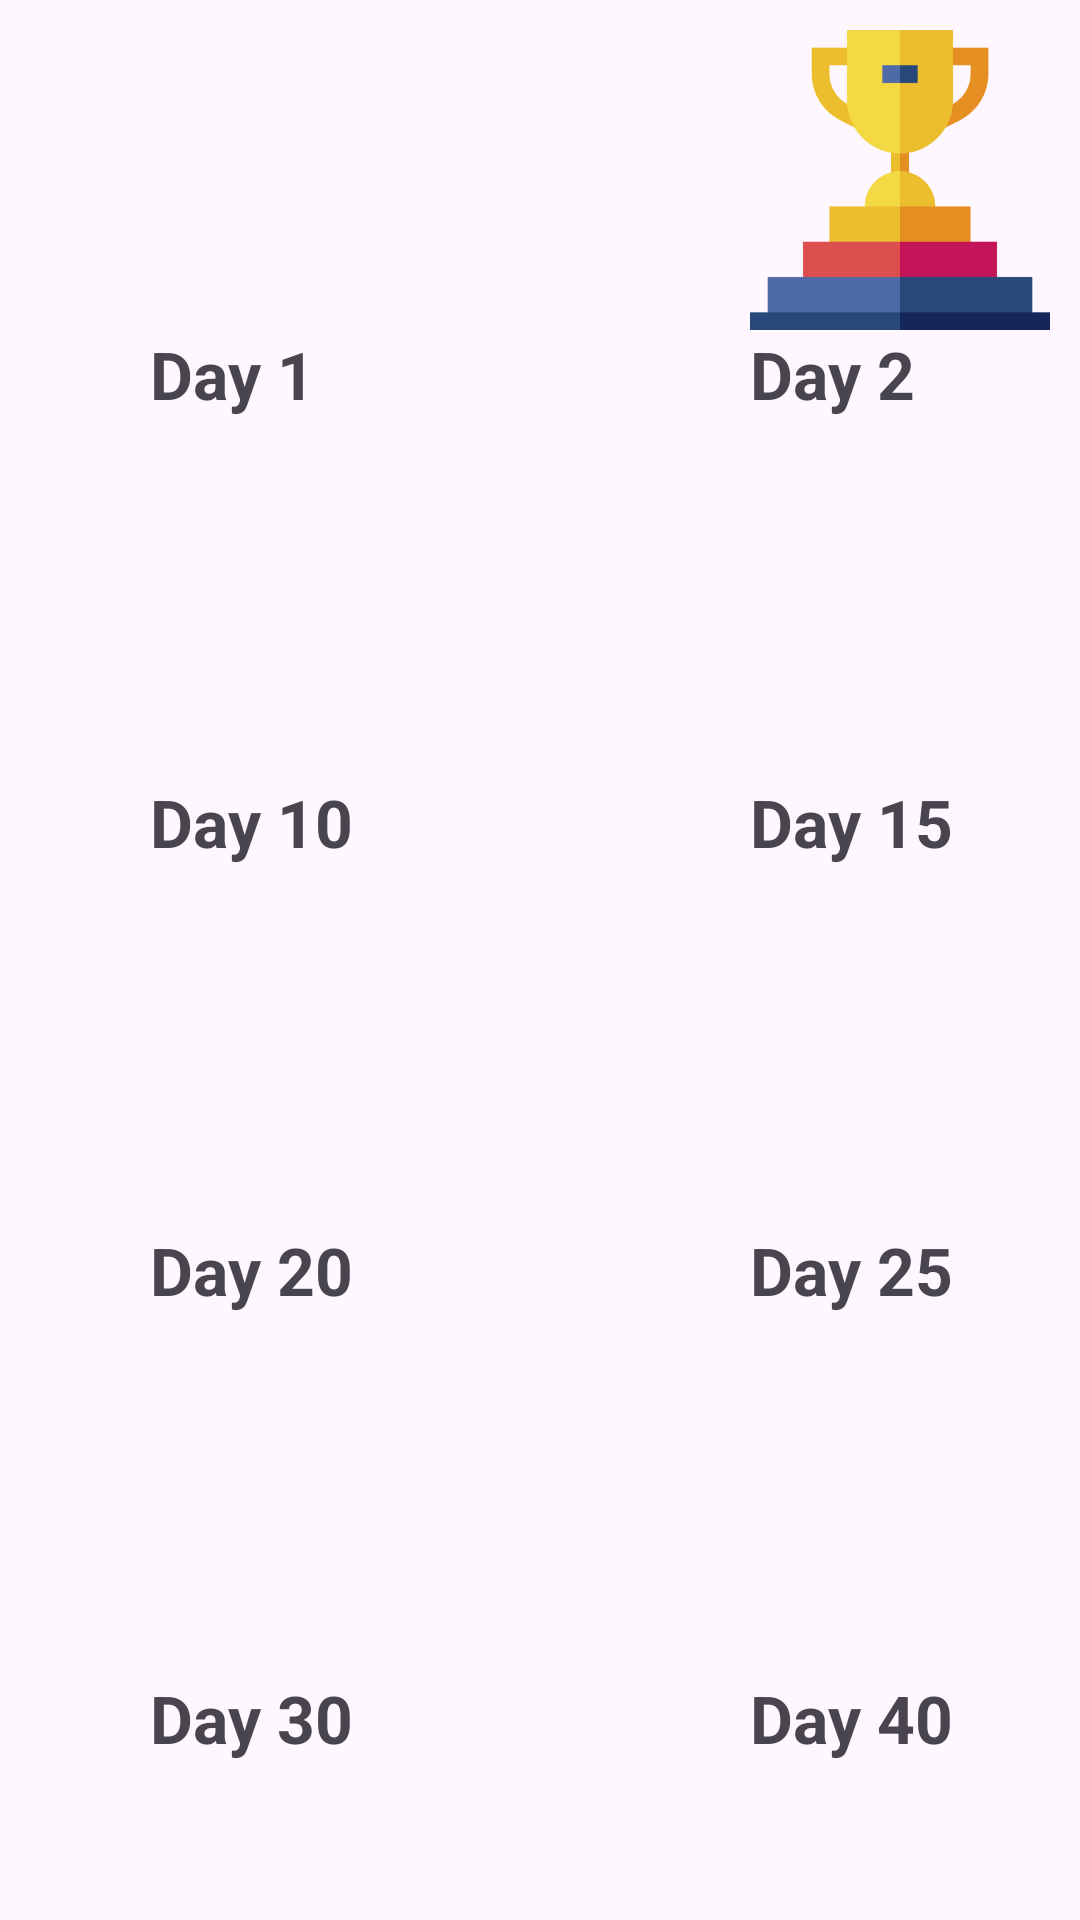

Write the Android layout XML for this screen, with the resource values it uses.
<!-- AndroidManifest.xml: application theme Theme.QuitSmoking -->
<!-- res/layout/fragment_achievement.xml -->
<?xml version="1.0" encoding="utf-8"?>
<LinearLayout xmlns:android="http://schemas.android.com/apk/res/android"
    xmlns:app="http://schemas.android.com/apk/res-auto"
    xmlns:tools="http://schemas.android.com/tools"
    android:layout_width="match_parent"
    android:layout_height="match_parent"
    android:orientation="vertical"
    tools:context=".Fragments.AchievementFragment">


    <LinearLayout
        android:layout_width="match_parent"
        android:layout_height="wrap_content"
        android:orientation="horizontal"
        android:layout_margin="10dp">

        <LinearLayout
            android:layout_width="wrap_content"
            android:layout_height="wrap_content"
            android:orientation="vertical"
            android:paddingStart="40dp">

            <ImageView
                android:id="@+id/imageView"
                android:layout_width="100dp"
                android:layout_height="100dp"
                android:src="@drawable/achievements" />

            <TextView
                android:id="@+id/textView"
                android:layout_width="100dp"
                android:layout_height="wrap_content"
                android:text="Day 1"
                android:textSize="22sp"
                android:textStyle="bold" />

        </LinearLayout>

        <LinearLayout
            android:layout_width="wrap_content"
            android:layout_height="wrap_content"
            android:orientation="vertical"
            android:paddingStart="100dp">

            <ImageView
                android:id="@+id/imageView1"
                android:layout_width="100dp"
                android:layout_height="100dp"
                android:src="@drawable/achievement" />

            <TextView
                android:id="@+id/textView1"
                android:layout_width="100dp"
                android:layout_height="wrap_content"
                android:text="Day 2"
                android:textSize="22sp"
                android:textStyle="bold" />

        </LinearLayout>

    </LinearLayout>
    <LinearLayout
        android:layout_width="match_parent"
        android:layout_height="wrap_content"
        android:orientation="horizontal"
        android:layout_margin="10dp">

        <LinearLayout
            android:layout_width="wrap_content"
            android:layout_height="wrap_content"
            android:orientation="vertical"
            android:paddingStart="40dp">

            <ImageView
                android:id="@+id/imageView2"
                android:layout_width="100dp"
                android:layout_height="100dp"
                android:src="@drawable/achievements" />

            <TextView
                android:id="@+id/textView2"
                android:layout_width="100dp"
                android:layout_height="wrap_content"
                android:text="Day 10"
                android:textSize="22sp"
                android:textStyle="bold" />

        </LinearLayout>

        <LinearLayout
            android:layout_width="wrap_content"
            android:layout_height="wrap_content"
            android:orientation="vertical"
            android:paddingStart="100dp">

            <ImageView
                android:id="@+id/imageView3"
                android:layout_width="100dp"
                android:layout_height="100dp"
                android:src="@drawable/achievements" />

            <TextView
                android:id="@+id/textView3"
                android:layout_width="100dp"
                android:layout_height="wrap_content"
                android:text="Day 15"
                android:textSize="22sp"
                android:textStyle="bold" />

        </LinearLayout>

    </LinearLayout>
    <LinearLayout
        android:layout_width="match_parent"
        android:layout_height="wrap_content"
        android:orientation="horizontal"
        android:layout_margin="10dp">

        <LinearLayout
            android:layout_width="wrap_content"
            android:layout_height="wrap_content"
            android:orientation="vertical"
            android:paddingStart="40dp">

            <ImageView
                android:id="@+id/imageView4"
                android:layout_width="100dp"
                android:layout_height="100dp"
                android:src="@drawable/achievements" />

            <TextView
                android:id="@+id/textView4"
                android:layout_width="100dp"
                android:layout_height="wrap_content"
                android:text="Day 20"
                android:textSize="22sp"
                android:textStyle="bold" />

        </LinearLayout>

        <LinearLayout
            android:layout_width="wrap_content"
            android:layout_height="wrap_content"
            android:orientation="vertical"
            android:paddingStart="100dp">

            <ImageView
                android:id="@+id/imageView5"
                android:layout_width="100dp"
                android:layout_height="100dp"
                android:src="@drawable/achievements" />

            <TextView
                android:id="@+id/textView5"
                android:layout_width="100dp"
                android:layout_height="wrap_content"
                android:text="Day 25"
                android:textSize="22sp"
                android:textStyle="bold" />

        </LinearLayout>

    </LinearLayout>
    <LinearLayout
        android:layout_width="match_parent"
        android:layout_height="wrap_content"
        android:orientation="horizontal"
        android:layout_margin="10dp">

        <LinearLayout
            android:layout_width="wrap_content"
            android:layout_height="wrap_content"
            android:orientation="vertical"
            android:paddingStart="40dp">

            <ImageView
                android:id="@+id/imageView6"
                android:layout_width="100dp"
                android:layout_height="100dp"
                android:src="@drawable/achievements" />

            <TextView
                android:id="@+id/textView6"
                android:layout_width="100dp"
                android:layout_height="wrap_content"
                android:text="Day 30"
                android:textSize="22sp"
                android:textStyle="bold" />

        </LinearLayout>

        <LinearLayout
            android:layout_width="wrap_content"
            android:layout_height="wrap_content"
            android:orientation="vertical"
            android:paddingStart="100dp">

            <ImageView
                android:id="@+id/imageView7"
                android:layout_width="100dp"
                android:layout_height="100dp"
                android:src="@drawable/achievements" />

            <TextView
                android:id="@+id/textView7"
                android:layout_width="100dp"
                android:layout_height="wrap_content"
                android:text="Day 40"
                android:textSize="22sp"
                android:textStyle="bold" />

        </LinearLayout>

    </LinearLayout>
    <LinearLayout
        android:layout_width="match_parent"
        android:layout_height="wrap_content"
        android:orientation="horizontal"
        android:layout_margin="10dp">

        <LinearLayout
            android:layout_width="wrap_content"
            android:layout_height="wrap_content"
            android:orientation="vertical"
            android:paddingStart="40dp">

            <ImageView
                android:id="@+id/imageView8"
                android:layout_width="100dp"
                android:layout_height="100dp"
                android:src="@drawable/achievements" />

            <TextView
                android:id="@+id/textView8"
                android:layout_width="100dp"
                android:layout_height="wrap_content"
                android:text="Day 50"
                android:textSize="22sp"
                android:textStyle="bold" />

        </LinearLayout>

        <LinearLayout
            android:layout_width="wrap_content"
            android:layout_height="wrap_content"
            android:orientation="vertical"
            android:paddingStart="100dp">

            <ImageView
                android:id="@+id/imageView9"
                android:layout_width="100dp"
                android:layout_height="100dp"
                android:src="@drawable/achievements" />

            <TextView
                android:id="@+id/textView9"
                android:layout_width="100dp"
                android:layout_height="wrap_content"
                android:text="Day 60"
                android:textSize="22sp"
                android:textStyle="bold" />

        </LinearLayout>

    </LinearLayout>



</LinearLayout>
<!-- resources referenced by this layout -->
<resources>
  <!-- drawable achievement: png bitmap (drawable, 9813 bytes) -->
  <style name="Theme.QuitSmoking" parent="Base.Theme.QuitSmoking" />
  <style name="Base.Theme.QuitSmoking" parent="Theme.Material3.DayNight.NoActionBar">
          
          <item name="colorPrimary">@color/colorPrimary</item>
          <item name="colorPrimaryDark">@color/colorPrimaryDark</item>
          <item name="colorAccent">@color/colorAccent</item>
      </style>
  <color name="colorPrimary">#01BCD6</color>
  <color name="colorPrimaryDark">#00A8C2</color>
  <color name="colorAccent">#00897B</color>
</resources>
